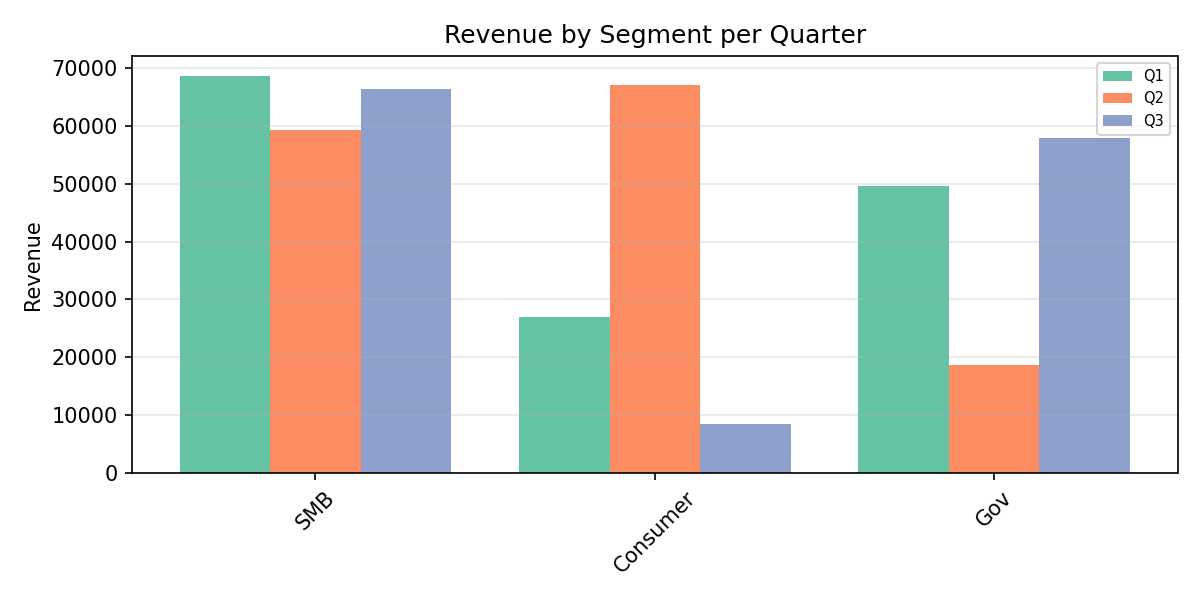

The table this chart was drawn from, first rows:
Category, Q1, Q2, Q3
SMB, 68603, 59319, 66380
Consumer, 27034, 66981, 8553
Gov, 49504, 18592, 57894
